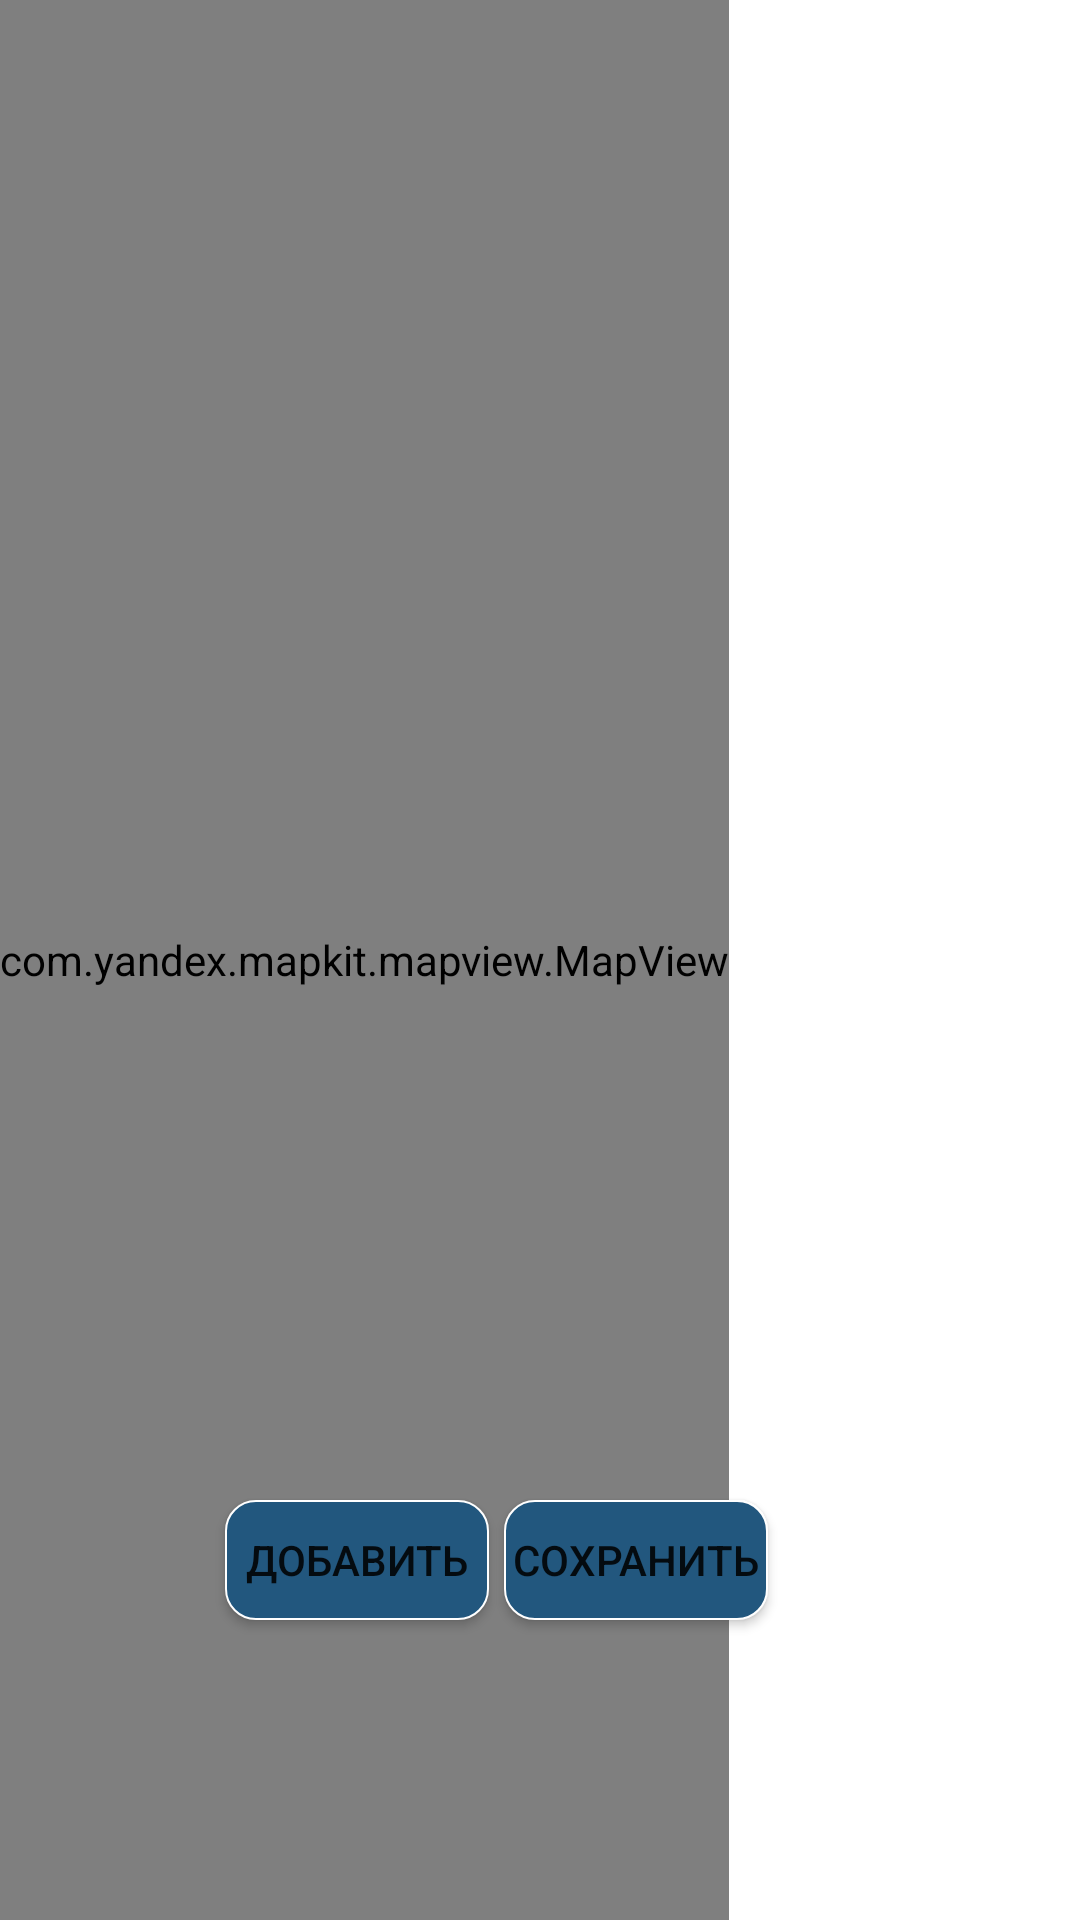

This screen was rendered from an Android layout file. Write that file and the resources it references.
<!-- AndroidManifest.xml: application theme Theme.TourisMore -->
<!-- res/layout/fragment_make_path.xml -->
<?xml version="1.0" encoding="utf-8"?>
<RelativeLayout xmlns:android="http://schemas.android.com/apk/res/android"
    android:layout_width="wrap_content"
    android:layout_height="wrap_content">


    <com.yandex.mapkit.mapview.MapView
        android:id="@+id/mapview_route"
        android:layout_width="wrap_content"
        android:layout_height="match_parent">

        <Button
            android:id="@+id/button_back"
            android:layout_width="wrap_content"
            android:layout_height="wrap_content"
            android:layout_alignParentStart="true"
            android:layout_alignParentTop="true"
            android:layout_marginStart="20dp"
            android:layout_marginTop="20dp"
            android:background="@drawable/btn_ripple_continue"
            android:text="НАЗАД" />



    </com.yandex.mapkit.mapview.MapView>

    <Button
        android:id="@+id/button_makemark"
        android:layout_width="wrap_content"
        android:layout_height="40dp"
        android:layout_alignParentStart="true"
        android:layout_alignParentTop="true"
        android:layout_marginStart="75dp"
        android:layout_marginTop="500dp"
        android:background="@drawable/btn_ripple_continue"
        android:text="ДОБАВИТЬ" />

    <Button
        android:id="@+id/save_path"
        android:layout_width="wrap_content"
        android:layout_height="40dp"
        android:layout_alignParentTop="true"
        android:layout_marginStart="5dp"
        android:layout_marginTop="500dp"

        android:layout_toEndOf="@+id/button_makemark"
        android:background="@drawable/btn_ripple_continue"
        android:text="СОХРАНИТЬ" />
</RelativeLayout>
<!-- resources referenced by this layout -->
<resources>
  <!-- drawable btn_ripple_continue (drawable) -->
  <?xml version="1.0" encoding="utf-8"?>
  <selector xmlns:android="http://schemas.android.com/apk/res/android">
  
      <item android:state_enabled="true">
          <shape android:shape="rectangle">
              <solid android:color="@color/main_color" />
              <stroke
                  android:color="@color/white"
                  android:width="2px" />
              <corners android:radius="10dp" />
          </shape>
      </item>
  
      <item android:state_enabled="false">
          <shape android:shape="rectangle">
              <solid android:color="#FFFFFF" />
              <stroke
                  android:color="@color/main_color"
                  android:width="2px" />
              <corners android:radius="10dp" />
          </shape>
      </item>
  
  
  
  </selector>
  <style name="Theme.TourisMore" parent="Theme.MaterialComponents.DayNight.NoActionBar">
          
          <item name="colorPrimary">@color/purple_500</item>
          <item name="colorPrimaryVariant">@color/purple_700</item>
          <item name="colorOnPrimary">@color/white</item>
  
          <item name="android:windowIsTranslucent">true</item>
  
          
          <item name="colorSecondary">@color/teal_200</item>
          <item name="colorSecondaryVariant">@color/teal_700</item>
          <item name="colorOnSecondary">@color/black</item>
          
          <item name="android:statusBarColor" tools:targetApi="l">?attr/colorPrimaryVariant</item>
          
      </style>
  <color name="main_color">#22577E</color>
  <color name="white">#FFFFFFFF</color>
  <color name="purple_500">#FF6200EE</color>
  <color name="purple_700">#FF3700B3</color>
  <color name="teal_200">#FF03DAC5</color>
  <color name="teal_700">#FF018786</color>
  <color name="black">#FF000000</color>
</resources>
